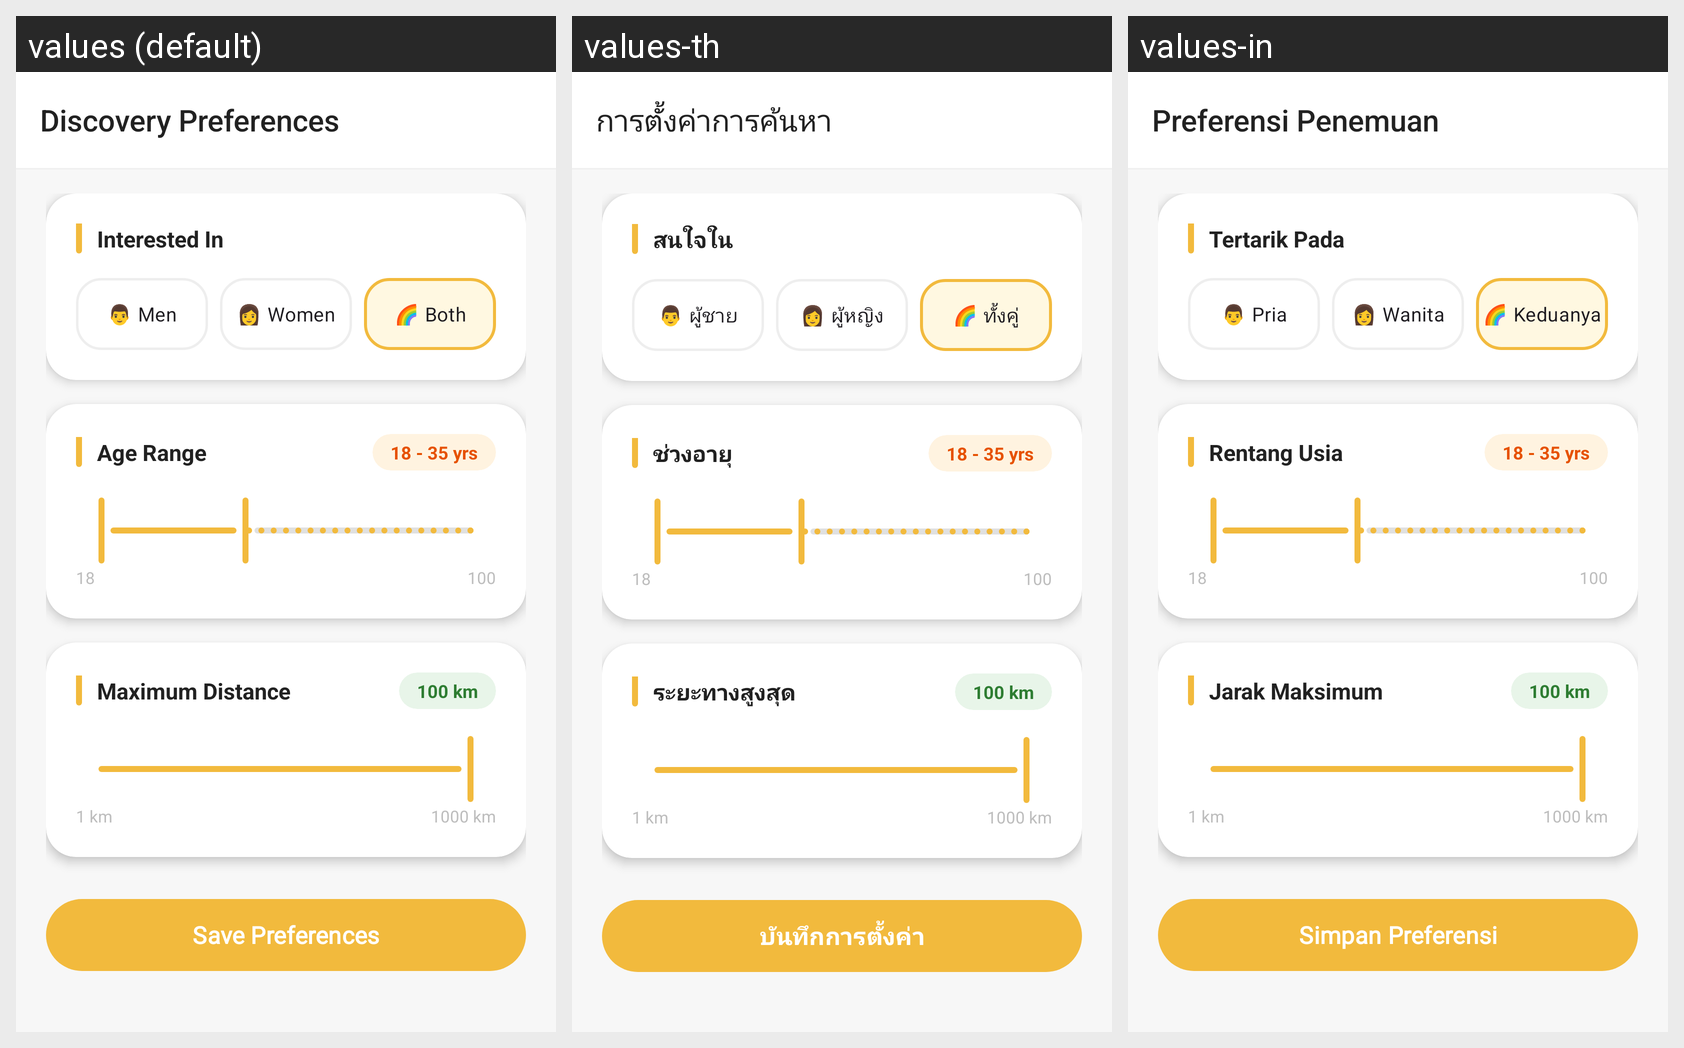

Translations of the strings shown on this Android screen, per locale in the grid:
Android screen res/layout/activity_preferences.xml rendered under 3 locales, left to right: values (default), values-th, values-in. Device: Nexus 5 (rendered at 1080×1920; each locale shown at half size, 540×960, under a caption strip naming it); theme Theme.BeeTalkLite.
Strings drawn on this screen, with the default value and each locale's value (text and hints the layout hard-codes, and strings that could not be matched under every locale, appear in the picture but are not listed):

discovery_preferences
  values: Discovery Preferences
  values-th: การตั้งค่าการค้นหา
  values-in: Preferensi Penemuan

interested_in
  values: Interested In
  values-th: สนใจใน
  values-in: Tertarik Pada

men
  values: 👨 Men
  values-th: 👨 ผู้ชาย
  values-in: 👨 Pria

women
  values: 👩 Women
  values-th: 👩 ผู้หญิง
  values-in: 👩 Wanita

both
  values: 🌈 Both
  values-th: 🌈 ทั้งคู่
  values-in: 🌈 Keduanya

age_range
  values: Age Range
  values-th: ช่วงอายุ
  values-in: Rentang Usia

max_distance
  values: Maximum Distance
  values-th: ระยะทางสูงสุด
  values-in: Jarak Maksimum

save_preferences
  values: Save Preferences
  values-th: บันทึกการตั้งค่า
  values-in: Simpan Preferensi
